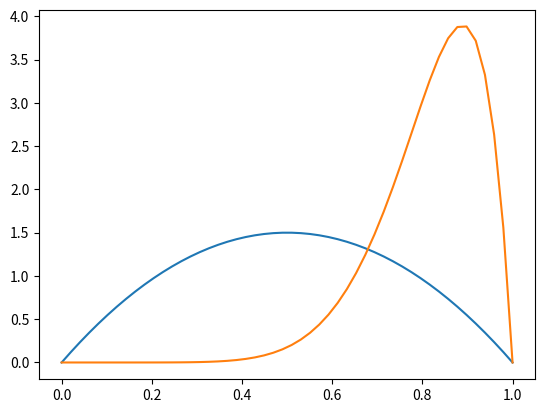

This chart was generated by the following Python code:
import numpy as np
from scipy import stats
import matplotlib.pyplot as plt

def main():

    # 事前分布
    a = 2.
    b = 2.
    pre_beta = stats.beta(a, b)

    xs = np.linspace(0., 1.)
    pre_pdf = pre_beta.pdf(xs)

    plt.plot(xs, pre_pdf)
    # plt.show()

    # 事後分布
    a = 1. * 7. + a
    b = 7. - 1. * 7. + b

    af_pdf = stats.beta(a, b)
    af_pdf = af_pdf.pdf(xs)
    plt.plot(xs, af_pdf)
    plt.show()
    
if __name__ == "__main__":
    main()